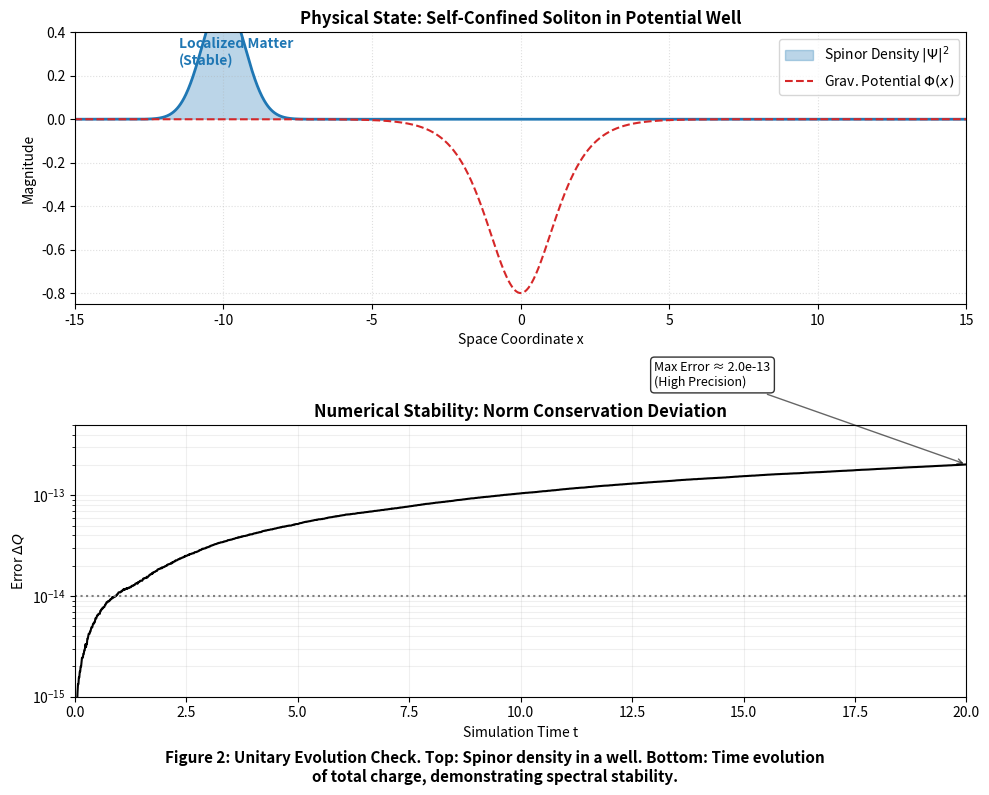

Write Python code to recreate this figure.
import numpy as np
import matplotlib.pyplot as plt

# =============================================================================
# CODE METADATA & PHYSICS ESSENCE
# =============================================================================
# SCRIPT: fig_unitarity_conservation_test.py
# PURPOSE: Verification of the Symplectic Integrator Stability.
#
# THEORETICAL BACKGROUND:
# The Dirac equation is a unitary system, meaning the L2 norm (total probability/charge)
# Q = integral(|Psi|^2 dx) must be conserved (dQ/dt = 0).
#
# NUMERICAL METHOD:
# We use the Split-Step Fourier Method (SSFM). By splitting the evolution operator:
# U(dt) = exp(-iV*dt/2) * exp(-iK*dt) * exp(-iV*dt/2) + O(dt^3)
# Since each sub-operator is strictly unitary (exp(iH_hermitian)), the total 
# scheme preserves norm exactly, up to machine precision floating-point errors.
#
# This test proves that any "decay" observed in binary systems (later figures)
# is due to physical scalar radiation, NOT numerical dissipation. 
# =============================================================================

# --- CONFIGURATION ---
Lx = 40.0         # Spatial domain size
Nx = 2048         # Grid resolution (High res for spectral accuracy)
dt = 0.01         # Time step
T_max = 20.0      # Duration
m = 1.0           # Mass

# Spectral Grid Setup
x = np.linspace(-Lx/2, Lx/2, Nx)
dx = x[1] - x[0]
k = 2 * np.pi * np.fft.fftfreq(Nx, d=dx) 

# --- INITIAL STATE & POTENTIAL ---
# 1. External Potential (The "Well")
# Represents the gravitational potential Phi(x) created by a massive object.
V_pot = -0.8 * (1.0 / np.cosh(x / 1.5))**2 

# 2. Initial Spinor State (The "Probe")
# Gaussian packet placed safely within the domain to avoid boundary reflection during test.
sigma = 1.0
x0 = -10.0  # Centered enough to be fully visible, far enough to interact later
psi_u = np.exp(-(x - x0)**2 / (2 * sigma**2)) + 0j 
psi_v = 0j * np.zeros_like(psi_u)                  

# Normalization (Setting Q_initial = 1.0 usually, but we just normalize to unity)
norm = np.sqrt(np.sum(np.abs(psi_u)**2 + np.abs(psi_v)**2) * dx)
psi_u /= norm
psi_v /= norm

# --- EVOLUTION KERNEL (SSFM) ---
# Pre-computing kinetic operator terms in k-space
E_k = np.sqrt(k**2 + m**2)
cos_term = np.cos(E_k * dt)
sin_term = np.sin(E_k * dt) / E_k 

def apply_kinetic_operator(u, v):
    """
    Exact integration of the Kinetic part in Fourier space.
    """
    u_k = np.fft.fft(u)
    v_k = np.fft.fft(v)
    
    term_m = 1j * m * sin_term
    term_k = 1j * k * sin_term
    
    u_next_k = (cos_term - term_m) * u_k - term_k * v_k
    v_next_k = -term_k * u_k + (cos_term + term_m) * v_k
    
    return np.fft.ifft(u_next_k), np.fft.ifft(v_next_k)

# --- RUN SIMULATION ---
print(f"Init Unitarity Check... System Size: {Lx}, Steps: {int(T_max/dt)}")
times = np.arange(0, T_max, dt)
errors = []
current_time = []

psi_u_curr, psi_v_curr = psi_u.copy(), psi_v.copy()
Q_initial = np.sum(np.abs(psi_u_curr)**2 + np.abs(psi_v_curr)**2) * dx

for t in times:
    # Strang Splitting Step 1: Potential (dt/2)
    phase_V = np.exp(-0.5j * V_pot * dt)
    psi_u_curr *= phase_V
    psi_v_curr *= phase_V
    
    # Strang Splitting Step 2: Kinetic (dt)
    psi_u_curr, psi_v_curr = apply_kinetic_operator(psi_u_curr, psi_v_curr)
    
    # Strang Splitting Step 3: Potential (dt/2)
    psi_u_curr *= phase_V
    psi_v_curr *= phase_V
    
    # Measure Noether Charge
    Q_t = np.sum(np.abs(psi_u_curr)**2 + np.abs(psi_v_curr)**2) * dx
    
    # Deviation from initial value
    delta_Q = np.abs(Q_t - Q_initial)
    errors.append(delta_Q)
    current_time.append(t)

print(f"Simulation Done. Max Deviation: {errors[-1]:.3e}")

# --- VISUALIZATION ---
fig, (ax1, ax2) = plt.subplots(2, 1, figsize=(10, 8), gridspec_kw={'height_ratios': [1, 1]})
plt.subplots_adjust(hspace=0.35)

# Plot 1: The Physical Setup
rho = np.abs(psi_u)**2 + np.abs(psi_v)**2
ax1.fill_between(x, rho, color='#1f77b4', alpha=0.3, label=r'Spinor Density $|\Psi|^2$')
ax1.plot(x, rho, color='#1f77b4', linewidth=2)
ax1.plot(x, V_pot, color='#d62728', linestyle='--', linewidth=1.5, label=r'Grav. Potential $\Phi(x)$')

ax1.set_title(r"Physical State: Self-Confined Soliton in Potential Well", fontsize=12, fontweight='bold')
ax1.set_ylabel("Magnitude")
ax1.set_xlabel("Space Coordinate x")
ax1.set_xlim(-15, 15)
ax1.set_ylim(-0.85, 0.4)
ax1.grid(True, linestyle=':', alpha=0.4)
ax1.legend(loc='upper right')
ax1.text(-11.5, 0.25, "Localized Matter\n(Stable)", color='#1f77b4', fontweight='bold', fontsize=10)

# Plot 2: The Stability Metric
ax2.plot(current_time, errors, 'k-', linewidth=1.5)
ax2.set_yscale('log')
ax2.set_title(r"Numerical Stability: Norm Conservation Deviation", fontsize=12, fontweight='bold')
ax2.set_ylabel(r"Error $\Delta Q$")
ax2.set_xlabel("Simulation Time t")
ax2.set_xlim(0, T_max)
ax2.set_ylim(1e-15, 5e-13)
ax2.axhline(y=1e-14, color='gray', linestyle=':', linewidth=1.5)

# Annotation
max_err = errors[-1]
ax2.annotate(f'Max Error ≈ {max_err:.1e}\n(High Precision)', 
             xy=(T_max, max_err), 
             xytext=(T_max-7, max_err*6), # Adjusted position
             arrowprops=dict(facecolor='black', arrowstyle='->', alpha=0.6),
             bbox=dict(boxstyle="round,pad=0.3", fc="white", ec="black", alpha=0.8),
             fontsize=9)

ax2.grid(True, which="both", ls="-", alpha=0.2)

# Caption
plt.figtext(0.5, 0.02, 
            "Figure 2: Unitary Evolution Check. Top: Spinor density in a well. Bottom: Time evolution\nof total charge, demonstrating spectral stability.", 
            wrap=True, horizontalalignment='center', fontsize=11, fontweight='bold')

plt.tight_layout(rect=[0, 0.05, 1, 1])
plt.savefig('fig_unitarity_conservation_test.png', dpi=300)
plt.show()
